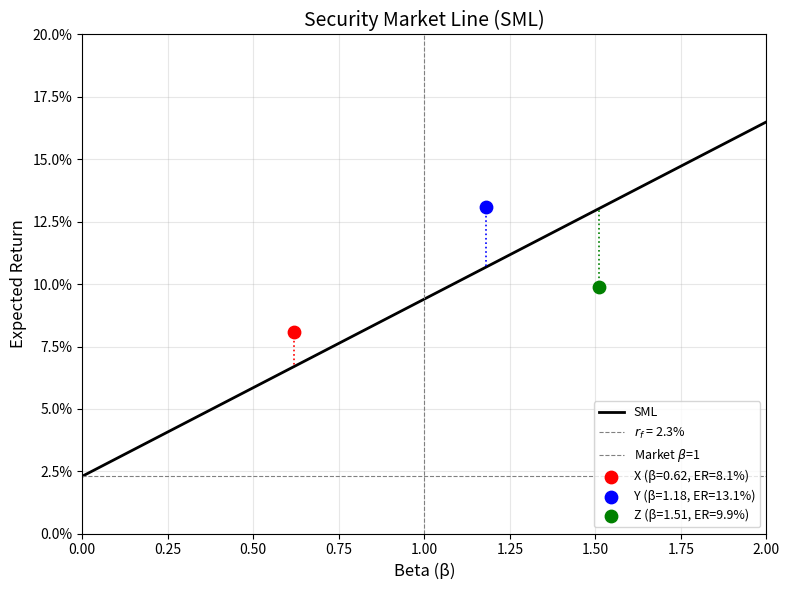

Write the Python code that produced this figure.
import numpy as np
import matplotlib.pyplot as plt
import os

# ==================== 可调参数 ====================
rf = 0.023          # 无风险利率
market_er = 0.094   # 市场期望收益
# =================================================

# 计算 SML 斜率
sml_slope = market_er - rf

# 给定 beta 计算期望收益
def expected_return(beta):
    return rf + sml_slope * beta

# 三只股票
stocks = {
    'X': (0.62, 0.081),
    'Y': (1.18, 0.131),
    'Z': (1.51, 0.099),
}

# beta=1.27 处的期望收益
beta_target = 1.27
er_at_beta_127 = expected_return(beta_target)

# ==================== 画图 ====================
beta_range = np.linspace(0, 2, 100)
er_sml = expected_return(beta_range)

fig, ax = plt.subplots(figsize=(8, 6))

# 画 SML
ax.plot(beta_range, er_sml, 'k-', linewidth=2, label='SML')
ax.axhline(y=rf, color='gray', linestyle='--', linewidth=0.8, label=f'$r_f$ = {rf:.1%}')
ax.axvline(x=1.0, color='gray', linestyle='--', linewidth=0.8, label=f'Market $\\beta$=1')

# 标出三只股票的点
colors = {'X': 'red', 'Y': 'blue', 'Z': 'green'}
for name, (beta, er) in stocks.items():
    ax.scatter(beta, er, color=colors[name], s=80, zorder=5, label=f'{name} (β={beta}, ER={er:.1%})')
    # 画出 alpha 线段（点到 SML 的垂直连线）
    er_sml_point = expected_return(beta)
    ax.plot([beta, beta], [er, er_sml_point], color=colors[name], linestyle=':', linewidth=1.2)
    alpha = er - er_sml_point
    print(f"{name}: alpha = {alpha:.4f} ({alpha:.2%})")

ax.set_xlabel('Beta (β)', fontsize=12)
ax.set_ylabel('Expected Return', fontsize=12)
ax.set_title('Security Market Line (SML)', fontsize=14)
ax.set_xlim(0, 2)
ax.set_ylim(0, 0.2)
ax.yaxis.set_major_formatter(plt.FuncFormatter(lambda y, _: f'{y:.1%}'))
ax.legend(loc='lower right', fontsize=9)
ax.grid(True, alpha=0.3)

# 保存图形
figure_path = os.path.abspath('sml_figure.png')
plt.tight_layout()
plt.savefig(figure_path, dpi=150)
plt.show()

# ==================== 输出契约 ====================
result = {
    'sml_slope': sml_slope,
    'er_at_beta_127': er_at_beta_127,
    'figure_path': figure_path,
}

# 控制台输出关键数值
print(f"\nSML 斜率 = {sml_slope:.4f} ({sml_slope:.2%})")
print(f"Beta=1.27 的期望收益 = {er_at_beta_127:.4f} ({er_at_beta_127:.2%})")
print(f"图形已保存至: {figure_path}")
print(f"结果字典: {result}")
